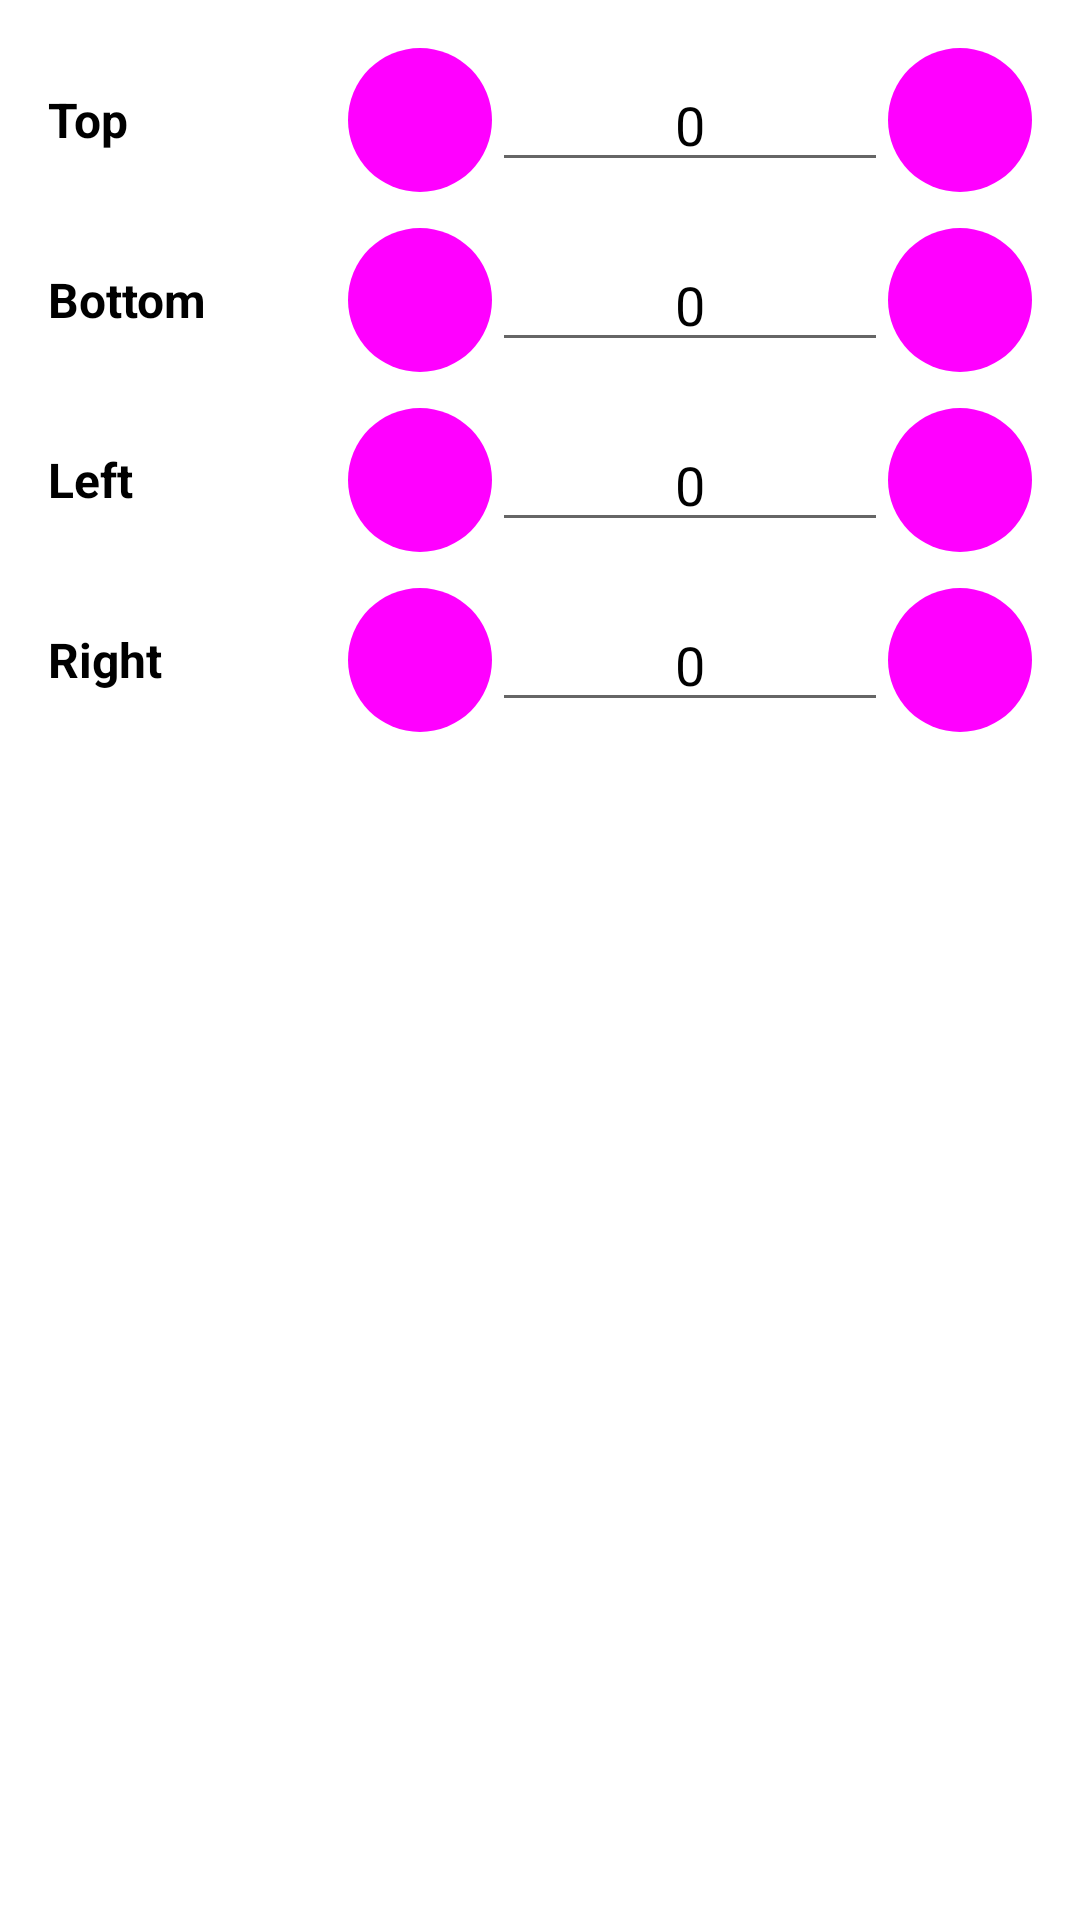

Layout XML and referenced resources for this Android screen:
<!-- AndroidManifest.xml: fallback theme Theme.MaterialComponents.DayNight.NoActionBar -->
<!-- res/layout/dialog_custom_insets.xml -->
<?xml version="1.0" encoding="utf-8"?>
<ScrollView xmlns:android="http://schemas.android.com/apk/res/android"
    xmlns:app="http://schemas.android.com/apk/res-auto"
    android:layout_width="match_parent"
    android:layout_height="wrap_content">

    <LinearLayout
        android:layout_width="match_parent"
        android:layout_height="wrap_content"
        android:orientation="vertical"
        android:padding="16dp">

        
        <LinearLayout
            android:layout_width="match_parent"
            android:layout_height="wrap_content"
            android:orientation="horizontal"
            android:gravity="center_vertical"
            android:layout_marginBottom="12dp">
            <TextView
                android:layout_width="100dp"
                android:layout_height="wrap_content"
                android:text="@string/inset_top"
                android:textSize="16sp"
                android:textStyle="bold"
                android:textColor="?attr/colorOnSurface"/>
            <com.google.android.material.button.MaterialButton
                android:id="@+id/btn_top_minus"
                style="@style/Widget.Material3.Button.TonalButton"
                app:cornerRadius="24dp"
                android:layout_width="48dp"
                android:layout_height="48dp"
                android:text="-"
                android:textSize="24sp"
                android:padding="0dp"
                android:insetTop="0dp"
                android:insetBottom="0dp"
                app:iconPadding="0dp" />
            <EditText
                android:id="@+id/input_top"
                android:layout_width="0dp"
                android:layout_height="wrap_content"
                android:layout_weight="1"
                android:gravity="center"
                android:inputType="number"
                android:textColor="?attr/colorOnSurface"
                android:text="0"/>
            <com.google.android.material.button.MaterialButton
                android:id="@+id/btn_top_plus"
                style="@style/Widget.Material3.Button.TonalButton"
                app:cornerRadius="24dp"
                android:layout_width="48dp"
                android:layout_height="48dp"
                android:text="+"
                android:textSize="24sp"
                android:padding="0dp"
                android:insetTop="0dp"
                android:insetBottom="0dp"
                app:iconPadding="0dp" />
        </LinearLayout>

        
        <LinearLayout
            android:layout_width="match_parent"
            android:layout_height="wrap_content"
            android:orientation="horizontal"
            android:gravity="center_vertical"
            android:layout_marginBottom="12dp">
            <TextView
                android:layout_width="100dp"
                android:layout_height="wrap_content"
                android:text="@string/inset_bottom"
                android:textSize="16sp"
                android:textStyle="bold"
                android:textColor="?attr/colorOnSurface"/>
            <com.google.android.material.button.MaterialButton
                android:id="@+id/btn_bottom_minus"
                style="@style/Widget.Material3.Button.TonalButton"
                app:cornerRadius="24dp"
                android:layout_width="48dp"
                android:layout_height="48dp"
                android:text="-"
                android:textSize="24sp"
                android:padding="0dp"
                android:insetTop="0dp"
                android:insetBottom="0dp" />
            <EditText
                android:id="@+id/input_bottom"
                android:layout_width="0dp"
                android:layout_height="wrap_content"
                android:layout_weight="1"
                android:gravity="center"
                android:inputType="number"
                android:textColor="?attr/colorOnSurface"
                android:text="0"/>
            <com.google.android.material.button.MaterialButton
                android:id="@+id/btn_bottom_plus"
                style="@style/Widget.Material3.Button.TonalButton"
                app:cornerRadius="24dp"
                android:layout_width="48dp"
                android:layout_height="48dp"
                android:text="+"
                android:textSize="24sp"
                android:padding="0dp"
                android:insetTop="0dp"
                android:insetBottom="0dp" />
        </LinearLayout>

        
        <LinearLayout
            android:layout_width="match_parent"
            android:layout_height="wrap_content"
            android:orientation="horizontal"
            android:gravity="center_vertical"
            android:layout_marginBottom="12dp">
            <TextView
                android:layout_width="100dp"
                android:layout_height="wrap_content"
                android:text="@string/inset_left"
                android:textSize="16sp"
                android:textStyle="bold"
                android:textColor="?attr/colorOnSurface"/>
            <com.google.android.material.button.MaterialButton
                android:id="@+id/btn_left_minus"
                style="@style/Widget.Material3.Button.TonalButton"
                app:cornerRadius="24dp"
                android:layout_width="48dp"
                android:layout_height="48dp"
                android:text="-"
                android:textSize="24sp"
                android:padding="0dp"
                android:insetTop="0dp"
                android:insetBottom="0dp" />
            <EditText
                android:id="@+id/input_left"
                android:layout_width="0dp"
                android:layout_height="wrap_content"
                android:layout_weight="1"
                android:gravity="center"
                android:inputType="number"
                android:textColor="?attr/colorOnSurface"
                android:text="0"/>
            <com.google.android.material.button.MaterialButton
                android:id="@+id/btn_left_plus"
                style="@style/Widget.Material3.Button.TonalButton"
                app:cornerRadius="24dp"
                android:layout_width="48dp"
                android:layout_height="48dp"
                android:text="+"
                android:textSize="24sp"
                android:padding="0dp"
                android:insetTop="0dp"
                android:insetBottom="0dp" />
        </LinearLayout>

        
        <LinearLayout
            android:layout_width="match_parent"
            android:layout_height="wrap_content"
            android:orientation="horizontal"
            android:gravity="center_vertical"
            android:layout_marginBottom="12dp">
            <TextView
                android:layout_width="100dp"
                android:layout_height="wrap_content"
                android:text="@string/inset_right"
                android:textSize="16sp"
                android:textStyle="bold"
                android:textColor="?attr/colorOnSurface"/>
            <com.google.android.material.button.MaterialButton
                android:id="@+id/btn_right_minus"
                style="@style/Widget.Material3.Button.TonalButton"
                app:cornerRadius="24dp"
                android:layout_width="48dp"
                android:layout_height="48dp"
                android:text="-"
                android:textSize="24sp"
                android:padding="0dp"
                android:insetTop="0dp"
                android:insetBottom="0dp" />
            <EditText
                android:id="@+id/input_right"
                android:layout_width="0dp"
                android:layout_height="wrap_content"
                android:layout_weight="1"
                android:gravity="center"
                android:inputType="number"
                android:textColor="?attr/colorOnSurface"
                android:text="0"/>
            <com.google.android.material.button.MaterialButton
                android:id="@+id/btn_right_plus"
                style="@style/Widget.Material3.Button.TonalButton"
                app:cornerRadius="24dp"
                android:layout_width="48dp"
                android:layout_height="48dp"
                android:text="+"
                android:textSize="24sp"
                android:padding="0dp"
                android:insetTop="0dp"
                android:insetBottom="0dp" />
        </LinearLayout>

    </LinearLayout>
</ScrollView>
<!-- resources referenced by this layout -->
<resources>
  <string name="inset_bottom">Bottom</string>
  <string name="inset_left">Left</string>
  <string name="inset_right">Right</string>
  <string name="inset_top">Top</string>
</resources>
